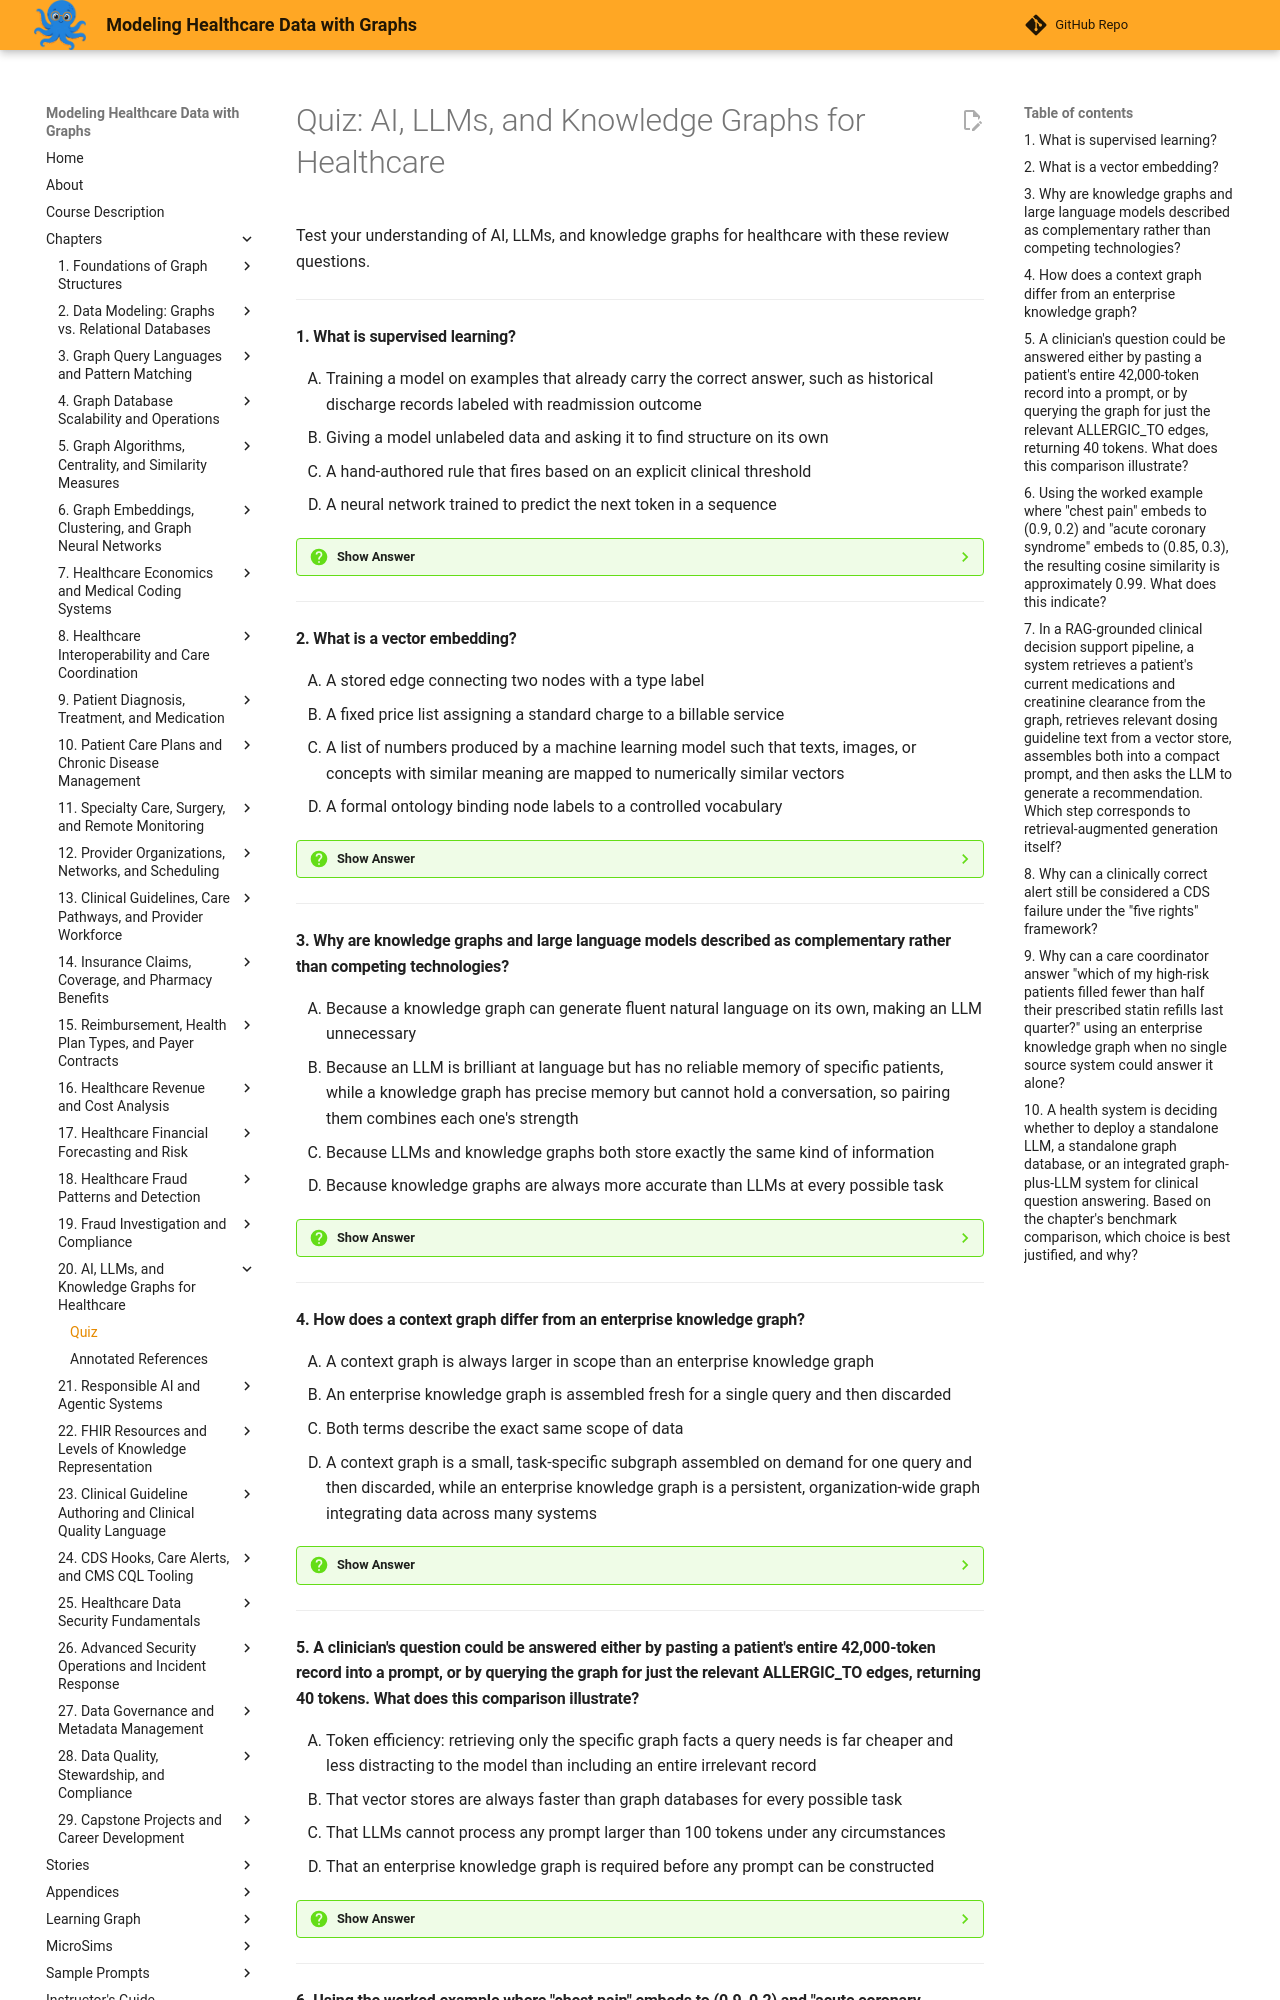

repository: dmccreary/modeling-healthcare-data · page: chapters/20-ai-llms-and-knowledge-graphs-for-healthcare/quiz/index.html · generator: mkdocs

# Quiz: AI, LLMs, and Knowledge Graphs for Healthcare

Test your understanding of AI, LLMs, and knowledge graphs for healthcare with these review questions.

---

#### 1. What is supervised learning?

<div class="upper-alpha" markdown>
1. Training a model on examples that already carry the correct answer, such as historical discharge records labeled with readmission outcome
2. Giving a model unlabeled data and asking it to find structure on its own
3. A hand-authored rule that fires based on an explicit clinical threshold
4. A neural network trained to predict the next token in a sequence
</div>

??? question "Show Answer"
    The correct answer is **A**. Supervised learning trains a model on labeled examples, such as past hospital stays labeled with readmission outcomes, to predict outcomes for new cases. Option B describes unsupervised learning. Option C describes a rule-based expert system, a form of AI that is not machine learning at all. Option D describes a large language model's training objective.

    **Concept Tested:** Supervised Learning

---

#### 2. What is a vector embedding?

<div class="upper-alpha" markdown>
1. A stored edge connecting two nodes with a type label
2. A fixed price list assigning a standard charge to a billable service
3. A list of numbers produced by a machine learning model such that texts, images, or concepts with similar meaning are mapped to numerically similar vectors
4. A formal ontology binding node labels to a controlled vocabulary
</div>

??? question "Show Answer"
    The correct answer is **C**. A vector embedding is a numeric representation, typically hundreds or thousands of dimensions, that places semantically similar content close together in vector space. Option A describes a graph edge, an unrelated structure. Option B describes a charge master from Chapter 16. Option D describes the vocabulary layer that makes a graph a knowledge graph.

    **Concept Tested:** Vector Embedding

---

#### 3. Why are knowledge graphs and large language models described as complementary rather than competing technologies?

<div class="upper-alpha" markdown>
1. Because a knowledge graph can generate fluent natural language on its own, making an LLM unnecessary
2. Because an LLM is brilliant at language but has no reliable memory of specific patients, while a knowledge graph has precise memory but cannot hold a conversation, so pairing them combines each one's strength
3. Because LLMs and knowledge graphs both store exactly the same kind of information
4. Because knowledge graphs are always more accurate than LLMs at every possible task
</div>

??? question "Show Answer"
    The correct answer is **B**. An LLM excels at language but lacks reliable memory of specific facts, while a knowledge graph holds precise facts but cannot converse fluently, so combining them plays to each technology's strength. Option A incorrectly claims knowledge graphs can replace LLM language capability. Option C contradicts the fundamentally different nature of statistical versus deterministic systems. Option D overstates knowledge graphs' capability beyond what the chapter claims.

    **Concept Tested:** Graph And LLM Integration

---

#### 4. How does a context graph differ from an enterprise knowledge graph?

<div class="upper-alpha" markdown>
1. A context graph is always larger in scope than an enterprise knowledge graph
2. An enterprise knowledge graph is assembled fresh for a single query and then discarded
3. Both terms describe the exact same scope of data
4. A context graph is a small, task-specific subgraph assembled on demand for one query and then discarded, while an enterprise knowledge graph is a persistent, organization-wide graph integrating data across many systems
</div>

??? question "Show Answer"
    The correct answer is **D**. A context graph is a small, disposable subgraph built for a single request, while an enterprise knowledge graph is a persistent, organization-wide integration layer spanning many source systems. Option A reverses the actual scope relationship. Option B describes a context graph's lifecycle, not an enterprise knowledge graph's. Option C contradicts the chapter's explicit distinction between the two scales.

    **Concept Tested:** Context Graph

---

#### 5. A clinician's question could be answered either by pasting a patient's entire 42,000-token record into a prompt, or by querying the graph for just the relevant ALLERGIC_TO edges, returning 40 tokens. What does this comparison illustrate?

<div class="upper-alpha" markdown>
1. Token efficiency: retrieving only the specific graph facts a query needs is far cheaper and less distracting to the model than including an entire irrelevant record
2. That vector stores are always faster than graph databases for every possible task
3. That LLMs cannot process any prompt larger than 100 tokens under any circumstances
4. That an enterprise knowledge graph is required before any prompt can be constructed
</div>

??? question "Show Answer"
    The correct answer is **A**. Retrieving only the 40 tokens actually needed, instead of pasting an entire 42,000-token record, is roughly 1,000 times smaller, cheaper, and less likely to distract the model, exactly what token efficiency means in practice. Option B makes an unsupported blanket claim about vector stores versus graph databases. Option C fabricates an arbitrary token limit not stated in the chapter. Option D fabricates an unrelated dependency on an enterprise knowledge graph.

    **Concept Tested:** Token Efficiency

---
